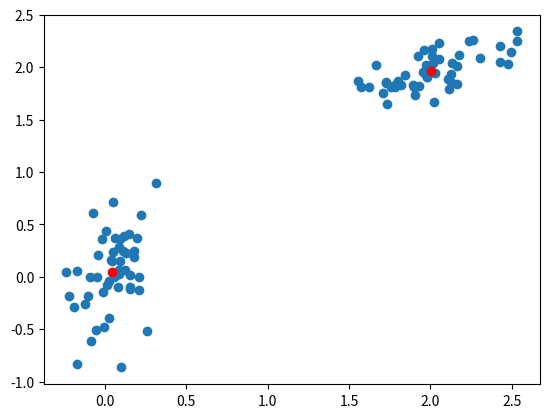

Recreate this plot in Python.
from scipy.cluster import vq
import numpy as np
import matplotlib.pyplot as plt

#标准化（按列）
data=np.array([[1.9,2.3,1.7],[1.5,2.5,2.2],[0.8,0.6,1.7]])
whiten_data=vq.whiten(data)
print(whiten_data)

#
code_book=np.array([[1.,1.,1.],[2.,2.,2.]])
features=np.array([[1.9,2.3,1.7],[1.5,2.5,2.2],[0.8,0.6,1.7]])
a=vq.vq(features,code_book)
print(a)

# kmeans聚类
# scipy.cluster.vq.kmeans(obs,k_or_guess,iter=20,thresh=1e-05,check_finite=True,*,seed=None)
# obs:m*n的数组，m为观测值个数，n为观测指标个数，每行为一点的坐标，必须先用whiten处理
# k_or_guess:传入k（int）时，为聚类的个数，传入guess（数组）时，为随机选择的初始质心
# iter:运行kmeans的次数，返回误差最小的结果，如果k_or_guess传入初始点坐标时，此参数可忽略
# thresh:终止阈值
# check_finite:设定输入是否包含有限数

# return
# 1.聚类中心点坐标
# 2.观测值与生成质心间的平均欧式距离（非平方）
features=np.array([[1.9,2.3],
                   [1.5,2.5],
                   [0.8,0.6],
                   [0.4,1.8],
                   [0.1,0.1],
                   [0.2,1.8],
                   [2.0,0.5],
                   [0.3,1.5],
                   [1.0,1.0]])
whiten=vq.whiten(features)
book=np.array((whiten[0],whiten[2]))
print('book','\n',vq.kmeans(whiten,book))

code=3
print('code','\n',vq.kmeans(whiten,code))

# Create 50 datapoints in two clusters a and b
pts = 50
rng = np.random.default_rng()
a = rng.multivariate_normal([0, 0], [[4, 1], [1, 4]], size=pts)
b = rng.multivariate_normal([30, 10],
                            [[10, 2], [2, 1]],
                            size=pts)

features = np.concatenate((a, b))
# Whiten data
whitened = vq.whiten(features)
# Find 2 clusters in the data
codebook, distortion = vq.kmeans(whitened, 2)
# Plot whitened data and cluster centers in red
plt.scatter(whitened[:, 0], whitened[:, 1])
plt.scatter(codebook[:, 0], codebook[:, 1], c='r')
plt.show()

